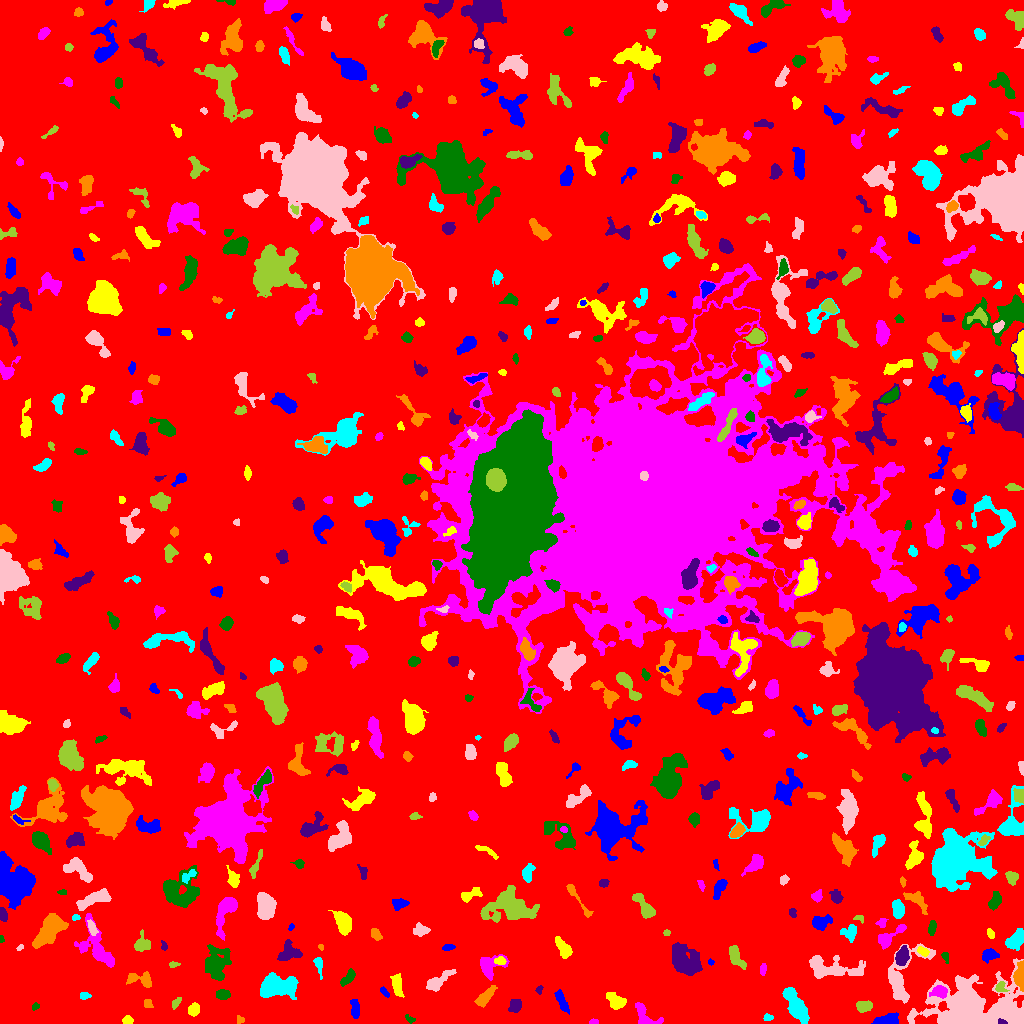

Data behind this chart, as committed beside it:
ID, X, Y, A, B, theta, total_flux, mu_max, mu_median, mu_mean, R_fwhm, R_e, R10, R90, x_start, x_end, y_start, y_end, area, greylevel
0, 516.3, 504.3, 305.4, 300.4, 0.6032, 1336409, 10.0, 1.0, 1.696, 111.9, 229.3, 87.78, 374.8, 0, 1023, 0, 1023, 788133, 1.696
1, 888, 3.11, 5.89, 2.483, 0.1371, 875.0, 9.0, 3.0, 3.804, 5.323, 4.406, 1.784, 7.114, 871, 898, 0, 11, 230, 8.804
2, 127.5, 3.07, 2.353, 2.013, -0.005089, 327.0, 8.0, 4.0, 3.893, 3.909, 2.821, 1.128, 4.297, 122, 133, 0, 8, 84, 7.893
3, 593.2, 1.762, 2.211, 1.226, 0.2474, 63.0, 3.0, 1.0, 1.34, 2.523, 2.034, 0.7979, 3.192, 589, 598, 0, 5, 47, 6.34
4, 409.5, 4.5, 2.962, 1.563, -0.6067, 112.0, 4.0, 2.0, 1.806, 3.432, 2.523, 0.9772, 3.949, 405, 415, 0, 9, 62, 5.806
5, 1003, 1.329, 2.373, 1.205, -0.183, 143.0, 8.0, 3.0, 3.178, 2.257, 1.954, 0.5642, 3.192, 998, 1007, 0, 5, 45, 23.18
6, 240.1, 3.645, 2.136, 1.944, -0.4524, 93.0, 3.0, 2.0, 1.632, 3.29, 2.585, 0.9772, 3.785, 237, 244, 0, 8, 57, 5.632
7, 767.7, 6.075, 2.093, 1.527, 0.03243, 106.0, 5.0, 1.0, 1.683, 2.394, 2.185, 0.7979, 3.523, 763, 773, 3, 10, 63, 6.683
8, 1013, 3.633, 9.335, 2.598, -0.2103, 920.0, 17.0, 3.0, 4.071, 2.932, 3.785, 1.262, 6.887, 995, 1023, 0, 16, 226, 19.07
9, 863.6, 17.23, 3.759, 2.535, 0.07069, 653.0, 8.0, 4.0, 3.91, 5.293, 3.909, 1.596, 6.155, 856, 872, 11, 23, 167, 7.91
10, 685.9, 20.63, 6.224, 2.982, -0.6395, 1106, 9.0, 3.0, 3.414, 5.809, 5.352, 2.034, 8.482, 669, 697, 11, 31, 324, 7.414
11, 354.8, 16.34, 5.26, 2.051, -1.405, 227.0, 4.0, 1.0, 1.428, 4.068, 3.568, 1.262, 6.18, 350, 359, 5, 24, 159, 6.428
12, 193.9, 13.75, 3.069, 2.473, 1.154, 591.0, 9.0, 4.0, 4.346, 4.442, 3.568, 1.382, 5.557, 188, 199, 7, 21, 136, 8.346
13, 645.2, 7.657, 8.321, 4.005, -0.7589, 705.0, 7.0, 2.0, 2.582, 4.652, 4.983, 1.871, 7.878, 635, 663, 0, 21, 273, 6.582
14, 35.22, 16.89, 2.09, 1.532, 0.5315, 99.0, 4.0, 2.0, 1.941, 3.141, 2.185, 0.7979, 3.568, 32, 39, 13, 21, 51, 5.941
15, 515.1, 18.37, 2.79, 2.3, 0.9669, 496.0, 10.0, 2.0, 3.159, 3.785, 3.09, 1.128, 5.202, 508, 521, 11, 24, 157, 8.159
16, 147.7, 19.78, 2.282, 2.051, -0.807, 147.0, 4.0, 2.0, 1.96, 3.909, 2.706, 0.9772, 4.297, 144, 153, 16, 24, 75, 6.96
17, 83.82, 27.66, 2.332, 1.703, -0.02056, 130.0, 4.0, 2.0, 1.757, 3.656, 2.523, 0.9772, 3.989, 80, 91, 24, 31, 74, 6.757
18, 968.3, 16.83, 18.12, 9.948, 0.05574, 33818, 72.0, 5.0, 11.35, 8.831, 11.1, 3.949, 23.23, 907, 1023, 0, 65, 2979, 14.35
19, 176.2, 20.36, 2.986, 1.609, 0.991, 216.0, 7.0, 2.0, 2.634, 2.459, 2.706, 0.9772, 4.334, 172, 181, 14, 26, 82, 8.634
20, 165.5, 7.511, 8.793, 3.063, 0.9004, 894.0, 10.0, 3.0, 3.87, 4.478, 4.442, 1.693, 7.632, 155, 183, 0, 29, 231, 6.87
21, 561.9, 21.65, 5.764, 1.982, -1.111, 420.0, 5.0, 2.0, 2.199, 4.787, 4.146, 1.596, 6.77, 554, 569, 9, 34, 191, 6.199
22, 616.1, 21.85, 5.042, 3.291, -0.7016, 601.0, 6.0, 2.0, 2.453, 5.202, 4.687, 1.784, 7.611, 606, 626, 14, 31, 245, 6.453
23, 939.9, 31.59, 3.95, 2.705, -0.007025, 687.0, 9.0, 3.0, 3.838, 4.478, 3.989, 1.493, 6.457, 929, 947, 25, 38, 179, 11.84
24, 222.7, 28.91, 3.176, 2.499, -0.06171, 407.0, 6.0, 3.0, 3.015, 4.951, 3.613, 1.382, 5.67, 216, 230, 24, 34, 135, 7.015
25, 539.1, 33.93, 2.231, 1.635, 1.167, 94.0, 3.0, 2.0, 1.808, 3.29, 2.394, 0.9772, 3.613, 535, 543, 29, 38, 52, 5.808
26, 484.9, 26.35, 5.752, 2.323, 0.8045, 650.0, 6.0, 2.0, 2.766, 6.024, 4.514, 1.784, 7.181, 474, 497, 16, 38, 235, 7.766
27, 795.5, 18.22, 9.657, 3.537, -1.051, 1820, 9.0, 3.0, 3.421, 7.203, 7.047, 2.706, 11.07, 782, 809, 0, 36, 532, 7.421
28, 901, 45.3, 16.16, 7.768, 1.136, 1750, 7.0, 2.0, 2.368, 7.569, 7.59, 2.877, 12.65, 888, 935, 20, 80, 739, 7.368
29, 1001, 35.97, 2.942, 2.528, -1.39, 267.0, 7.0, 3.0, 2.697, 2.985, 3.141, 1.128, 4.82, 995, 1009, 32, 42, 99, 8.697
30, 16.38, 42.82, 10.73, 3.931, -0.7833, 731.0, 5.0, 2.0, 2.208, 6.283, 5.836, 2.326, 8.938, 2, 33, 30, 60, 331, 6.208
31, 384.3, 31.48, 3.008, 1.405, -0.8595, 149.0, 5.0, 2.0, 2.159, 2.877, 2.585, 0.9772, 4.029, 380, 389, 26, 37, 69, 6.159
32, 397.3, 37.01, 6.117, 2.283, -1.348, 505.0, 6.0, 2.0, 2.405, 5.046, 4.406, 1.693, 7.069, 390, 404, 26, 50, 210, 6.405
33, 489.3, 56.86, 6.948, 5.379, 0.5544, 809.0, 6.0, 2.0, 2.415, 6.433, 5.47, 2.111, 8.885, 480, 509, 43, 69, 335, 6.415
34, 348.2, 45.86, 5.071, 1.856, 0.9158, 155.0, 3.0, 1.0, 0.9936, 3.523, 3.385, 1.262, 5.499, 340, 355, 37, 55, 156, 5.994
35, 684.9, 62.55, 8.678, 5.631, -0.8048, 4665, 14.0, 5.0, 6.373, 9.901, 8.195, 3.385, 13.15, 672, 702, 48, 81, 732, 9.373
36, 140, 43.63, 7.734, 3.079, -0.1549, 613.0, 7.0, 2.0, 2.502, 4.618, 4.652, 1.784, 7.527, 126, 151, 36, 52, 245, 6.502
37, 277.4, 36.97, 9.814, 5.379, 0.1074, 2527, 8.0, 3.0, 3.505, 10.46, 8.463, 3.29, 13.12, 260, 298, 24, 51, 721, 7.505
38, 437.7, 42.08, 8.747, 2.633, 0.6068, 782.0, 8.0, 2.0, 2.678, 4.853, 4.918, 1.784, 8.195, 426, 456, 32, 54, 292, 6.678
39, 173.6, 58.81, 2.719, 1.419, 0.09076, 106.0, 3.0, 2.0, 1.86, 3.478, 2.523, 0.9772, 3.785, 169, 180, 56, 62, 57, 5.86
40, 411.7, 68.7, 8.404, 3.274, -0.704, 1530, 8.0, 3.0, 3.542, 8.273, 6.408, 2.523, 9.966, 395, 426, 54, 83, 432, 7.542
41, 710.7, 61.44, 1.623, 1.335, -0.7655, 73.0, 5.0, 2.0, 2.028, 1.871, 1.784, 0.5642, 2.932, 708, 714, 58, 65, 36, 6.028
42, 500.4, 62.64, 2.381, 1.965, -0.1207, 122.0, 3.0, 1.0, 1.402, 3.385, 2.585, 1.128, 4.222, 494, 506, 59, 67, 87, 8.402
43, 762.8, 53.9, 2.791, 1.524, 1.39, 101.0, 3.0, 1.0, 1.365, 2.932, 2.585, 0.9772, 4.184, 760, 766, 48, 60, 74, 6.365
44, 945.1, 67.04, 2.837, 1.611, -1.291, 135.0, 3.0, 2.0, 2.015, 3.656, 2.646, 1.128, 4.068, 941, 948, 60, 71, 67, 8.015
45, 902, 67.42, 4.333, 2.856, 1.253, 821.0, 8.0, 4.0, 3.749, 5.917, 4.478, 1.871, 7.047, 895, 909, 58, 78, 219, 10.75
46, 1020, 47.84, 6.239, 2.283, 1.543, 1376, 14.0, 5.0, 5.88, 5.642, 4.549, 1.784, 7.092, 1013, 1023, 32, 63, 234, 12.88
47, 318.2, 60.45, 4.14, 1.778, -1.397, 89.0, 4.0, 0.0, 0.7236, 2.394, 2.326, 0.7979, 4.068, 313, 322, 44, 66, 123, 5.724
48, 828.2, 54.95, 14.49, 5.124, -0.1061, 1841, 8.0, 2.0, 2.638, 7.291, 7.334, 2.764, 12.55, 809, 865, 45, 68, 698, 6.638
49, 735.3, 67.46, 6.258, 2.599, -1.07, 842.0, 11.0, 3.0, 3.451, 3.523, 4.478, 1.596, 7.506, 729, 746, 54, 78, 244, 7.451
50, 964.2, 81.74, 5.967, 2.825, 1.06, 814.0, 10.0, 3.0, 3.143, 4.754, 4.549, 1.693, 7.378, 955, 974, 64, 93, 259, 7.143
51, 989.4, 68.17, 4.207, 2.824, 0.2352, 424.0, 5.0, 2.0, 2.423, 5.078, 4.297, 1.693, 6.457, 982, 999, 60, 75, 175, 6.423
52, 922.9, 72.25, 2.749, 1.661, -0.5265, 193.0, 6.0, 2.0, 2.075, 3.385, 2.646, 0.9772, 4.184, 917, 929, 67, 77, 93, 10.08
53, 95.97, 75.47, 13.41, 6.788, -0.9996, 2045, 9.0, 3.0, 3.156, 5.441, 8.195, 2.877, 13.05, 74, 114, 56, 110, 648, 6.156
54, 216.1, 59.02, 7.359, 5.213, 1.447, 2071, 13.0, 2.0, 3.282, 5.232, 6.531, 2.394, 11.62, 205, 231, 43, 79, 631, 7.282
55, 288.3, 70.02, 5.903, 4.313, 0.2965, 737.0, 6.0, 2.0, 2.449, 6.077, 5.323, 2.034, 8.463, 277, 302, 63, 84, 301, 6.449
56, 320.4, 76.73, 1.532, 0.9851, -1.281, 52.0, 4.0, 2.0, 1.576, 2.394, 1.493, 0.5642, 2.326, 318, 323, 73, 79, 33, 7.576
57, 1016, 83.9, 5.675, 3.179, 0.8561, 862.0, 6.0, 3.0, 3.057, 7.203, 5.171, 2.111, 8.078, 1005, 1023, 73, 95, 282, 7.057
58, 20.06, 76.15, 1.998, 1.213, 0.6092, 47.0, 2.0, 1.0, 1.237, 3.29, 1.871, 0.7979, 3.038, 16, 23, 73, 79, 38, 7.237
59, 142.1, 79.13, 4.173, 3.72, 1.355, 710.0, 7.0, 3.0, 3.365, 5.528, 4.549, 1.784, 7.159, 134, 150, 72, 94, 211, 9.365
... 575 more rows
